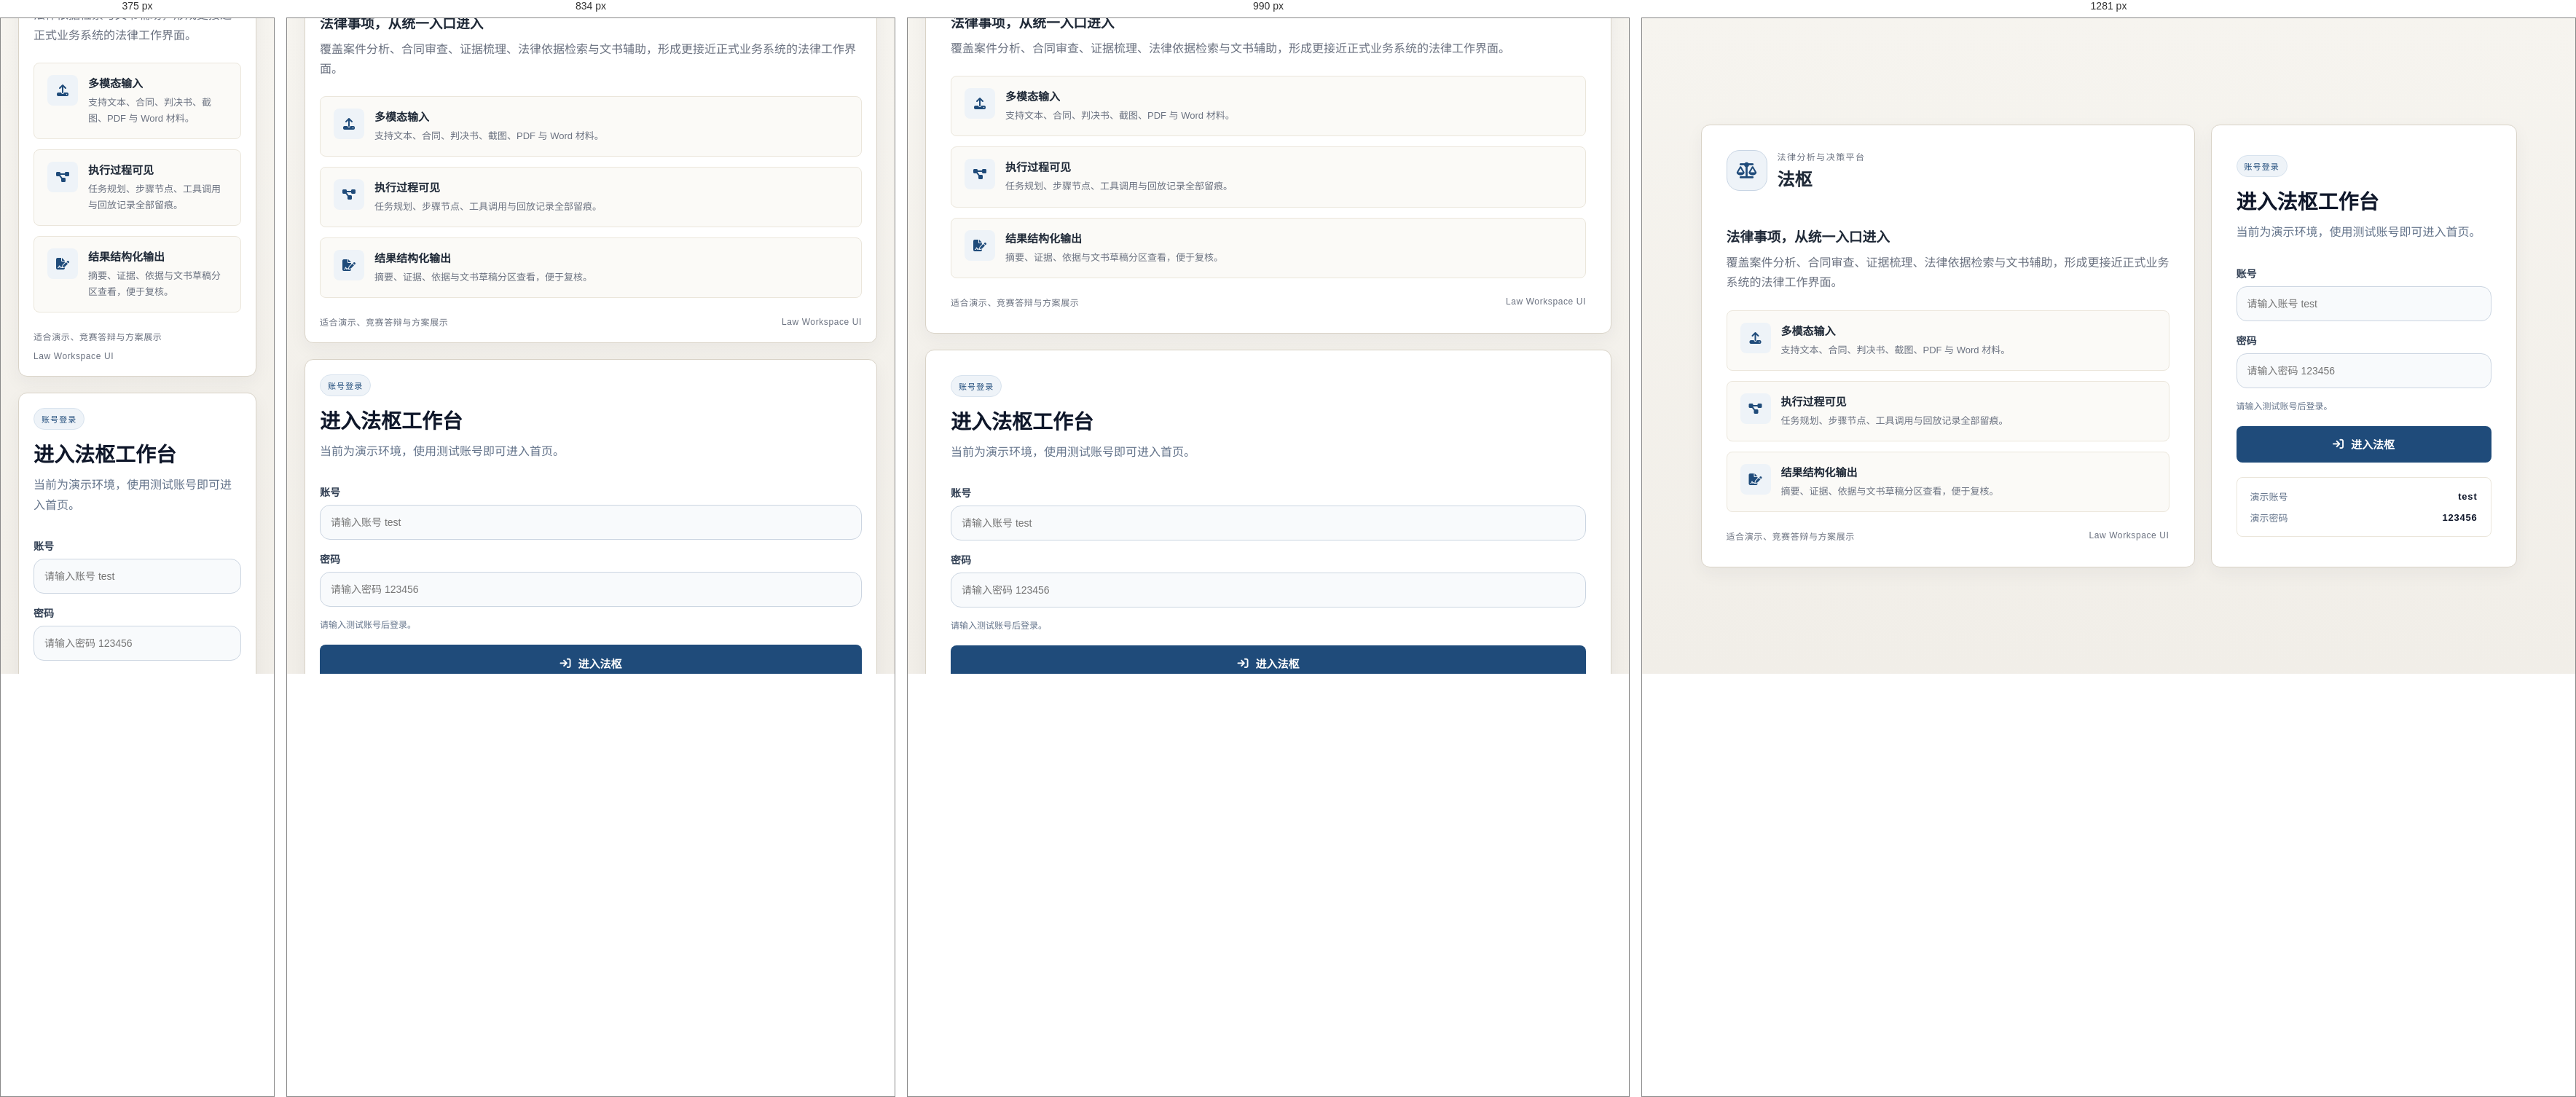
Rendered at 375 px, 834 px, 990 px and 1281 px, left to right.

<!-- file: login.html -->
<!DOCTYPE html>
<html lang="zh-CN">

<head>
    <meta charset="UTF-8">
    <meta name="viewport" content="width=device-width, initial-scale=1.0">
    <title>法枢 - 登录</title>
    <link rel="icon" href="favicon.ico">
    <link href="libs/fontawesome-6.7.2/css/all.min.css" rel="stylesheet">
    <link rel="stylesheet" href="styles/styles.css">
    <script src="js/auth.js"></script>
    <script>
        window.redirectIfAuthenticated();
    </script>
</head>

<body>
    <div class="login-overlay" id="login-overlay">
        <div class="login-layout">
            <div class="login-showcase">
                <div class="login-showcase-card">
                    <div class="login-brand">
                        <span class="login-logo"><i class="fas fa-scale-balanced"></i></span>
                        <div>
                            <p class="login-brand-kicker">法律分析与决策平台</p>
                            <h2>法枢</h2>
                        </div>
                    </div>
                    <div class="login-copy">
                        <h3>法律事项，从统一入口进入</h3>
                        <p>覆盖案件分析、合同审查、证据梳理、法律依据检索与文书辅助，形成更接近正式业务系统的法律工作界面。</p>
                    </div>
                    <div class="login-feature-list">
                        <div class="login-feature-item">
                            <span class="login-feature-icon"><i class="fas fa-upload"></i></span>
                            <div>
                                <strong>多模态输入</strong>
                                <p>支持文本、合同、判决书、截图、PDF 与 Word 材料。</p>
                            </div>
                        </div>
                        <div class="login-feature-item">
                            <span class="login-feature-icon"><i class="fas fa-diagram-project"></i></span>
                            <div>
                                <strong>执行过程可见</strong>
                                <p>任务规划、步骤节点、工具调用与回放记录全部留痕。</p>
                            </div>
                        </div>
                        <div class="login-feature-item">
                            <span class="login-feature-icon"><i class="fas fa-file-signature"></i></span>
                            <div>
                                <strong>结果结构化输出</strong>
                                <p>摘要、证据、依据与文书草稿分区查看，便于复核。</p>
                            </div>
                        </div>
                    </div>
                    <div class="login-showcase-footer">
                        <span>适合演示、竞赛答辩与方案展示</span>
                        <span>Law Workspace UI</span>
                    </div>
                </div>
            </div>

            <div class="login-card">
                <div class="login-card-header">
                    <span class="login-card-kicker">账号登录</span>
                    <h3>进入法枢工作台</h3>
                    <p>当前为演示环境，使用测试账号即可进入首页。</p>
                </div>

                <form id="login-form" class="login-form" onsubmit="return false;">
                    <label class="login-field">
                        <span>账号</span>
                        <input type="text" id="login-username" placeholder="请输入账号 test" autocomplete="username">
                    </label>
                    <label class="login-field">
                        <span>密码</span>
                        <input type="password" id="login-password" placeholder="请输入密码 123456" autocomplete="current-password">
                    </label>
                    <div class="login-feedback" id="login-feedback">请输入测试账号后登录。</div>
                    <button type="button" id="login-submit-button" class="login-submit-button">
                        <i class="fas fa-arrow-right-to-bracket"></i>
                        <span>进入法枢</span>
                    </button>
                </form>

                <div class="login-demo-panel">
                    <div class="login-demo-row">
                        <span>演示账号</span>
                        <strong>test</strong>
                    </div>
                    <div class="login-demo-row">
                        <span>演示密码</span>
                        <strong>123456</strong>
                    </div>
                </div>
            </div>
        </div>
    </div>

    <script>window.initStandaloneLoginPage();</script>
</body>

</html>


/* @media block from styles/styles.css */
@media (max-width: 1200px) {
    .workspace-banner {
        flex-direction: column;
        align-items: flex-start;
    }
}

/* @media block from styles/styles.css */
@media (max-width: 900px) {
    .container {
        padding: 16px;
    }

    .workspace-overview {
        grid-template-columns: 1fr;
    }

    .task-overview-header {
        flex-direction: column;
        align-items: flex-start;
    }

    .analysis-stage-panel {
        flex-direction: column;
        align-items: flex-start;
    }

    .result-summary-grid,
    .result-section-card.two-column {
        grid-template-columns: 1fr;
    }

    .header-topline {
        flex-direction: column;
        align-items: flex-start;
    }

    .header {
        padding: 20px;
    }

    .header h1 {
        font-size: 2rem;
    }

    .welcome-title {
        font-size: 2.2rem;
    }

    .initial-input-container {
        padding-top: 28px;
    }

    .input-header-copy {
        flex-direction: column;
        align-items: flex-start;
        gap: 4px;
    }

    .composer-toolbar {
        flex-direction: column;
        align-items: stretch;
    }

    .composer-actions {
        flex-direction: column;
        align-items: flex-start;
    }

    .composer-inline-note {
        flex-direction: column;
        align-items: flex-start;
    }
}

/* @media block from styles/styles.css */
@media (max-width: 768px) {
    .container {
        padding: 10px;
    }

    .header h1 {
        font-size: 2rem;
    }

    .progress-stats {
        flex-direction: column;
        gap: 15px;
    }

    .legend {
        flex-direction: column;
        align-items: center;
    }
}

/* @media block from styles/styles.css */
@media (max-width: 768px) {
    .credibility-panels-container {
        top: 10px;
        right: 10px;
        left: 10px;
        max-width: none;
    }

    .credibility-panel {
        margin-bottom: 12px;
    }

    .credibility-header {
        padding: 12px 16px 10px;
    }

    .credibility-content {
        padding: 12px 16px 16px;
    }
}

/* @media block from styles/styles.css */
@media (max-width: 1280px) {
    .page-header-main,
    .hero-layout {
        grid-template-columns: 1fr;
    }

    .workspace-overview {
        grid-template-columns: repeat(2, minmax(0, 1fr));
    }

    .login-layout {
        grid-template-columns: 1fr;
    }
}

/* @media block from styles/styles.css */
@media (max-width: 900px) {
    .app-shell {
        gap: 16px;
    }

    .page-header {
        padding: 20px;
    }

    .header-actions {
        width: 100%;
        flex-wrap: wrap;
    }

    .btn-replay-history,
    .header-logout-button {
        width: 100%;
        justify-content: center;
    }

    .brand-title-row {
        flex-direction: column;
    }

    .page-header-panels,
    .workspace-overview,
    .hero-side-grid {
        grid-template-columns: 1fr;
    }

    .hero-main-panel,
    .hero-side-card,
    .initial-input-field-container,
    .workspace-banner,
    .progress-overview,
    .dag-container,
    .right-container,
    .login-card,
    .login-showcase-card {
        padding: 20px;
    }

    .welcome-title {
        font-size: 2rem;
    }

    .progress-stats {
        flex-direction: column;
    }

    .right-header {
        flex-direction: column;
    }

    .right-header-icons {
        margin-left: 0;
    }
}

/* @media block from styles/styles.css */
@media (max-width: 640px) {
    .container {
        padding: 12px;
    }

    .brand-meta {
        gap: 8px;
    }

    .brand-pill {
        width: 100%;
        justify-content: center;
    }

    .hero-helper {
        justify-content: flex-start;
    }

    .helper-chip {
        width: 100%;
    }

    .login-showcase-footer {
        flex-direction: column;
        align-items: flex-start;
    }
}

/* @media block from styles/styles.css */
@media (max-width: 1200px) {
    .landing-hero,
    .landing-workflow-panel {
        grid-template-columns: 1fr;
    }

    .landing-feature-grid {
        grid-template-columns: repeat(2, minmax(0, 1fr));
    }

    .landing-trust-strip,
    .landing-scene-grid,
    .landing-architecture-grid,
    .landing-principles-grid {
        grid-template-columns: repeat(2, minmax(0, 1fr));
    }

    .workspace-header-main {
        flex-direction: column;
        align-items: flex-start;
    }
}

/* @media block from styles/styles.css */
@media (max-width: 900px) {
    .landing-page {
        padding: 16px;
    }

    .landing-header {
        position: static;
        flex-direction: column;
        align-items: flex-start;
    }

    .landing-nav {
        width: 100%;
        flex-wrap: wrap;
        gap: 12px;
    }

    .landing-actions {
        width: 100%;
    }

    .landing-action {
        flex: 1 1 auto;
    }

    .landing-hero,
    .landing-section,
    .landing-workflow-panel,
    .landing-cta-card {
        padding: 20px;
    }

    .landing-hero h1 {
        font-size: 40px;
    }

    .landing-hero-metrics,
    .landing-feature-grid,
    .landing-trust-strip,
    .landing-scene-grid,
    .landing-architecture-grid,
    .landing-workflow-steps,
    .landing-principles-grid {
        grid-template-columns: 1fr;
    }

    .landing-cta-card {
        flex-direction: column;
        align-items: flex-start;
    }
}

/* @media block from styles/styles.css */
@media (max-width: 640px) {
    .landing-brand,
    .workspace-brand-row {
        align-items: flex-start;
    }

    .landing-hero h1 {
        font-size: 34px;
    }

    .landing-preview-content {
        grid-template-columns: 1fr;
    }

    .landing-preview-summary {
        grid-template-columns: 1fr;
    }

    .landing-preview-sidebar {
        display: none;
    }
}

/* @media block from styles/styles.css */
@media (max-width: 1200px) {
    .landing-hero,
    .hero-layout {
        grid-template-columns: 1fr;
    }
}

/* @media block from styles/styles.css */
@media (max-width: 1200px) {
    .workspace-overview {
        grid-template-columns: repeat(2, minmax(0, 1fr));
    }

    .workspace-banner {
        flex-direction: column;
    }
}

/* @media block from styles/styles.css */
@media (max-width: 900px) {
    .matter-type-grid,
    .workspace-overview {
        grid-template-columns: 1fr;
    }
}

/* @media block from styles/styles.css */
@media (max-width: 1280px) {
    .workspace-shell {
        grid-template-columns: 220px minmax(0, 1fr);
    }

    .workspace-progress-summary .progress-stats,
    .workspace-record-preview-list {
        grid-template-columns: repeat(2, minmax(0, 1fr));
    }

    .workspace-app-shell .right-container {
        flex-basis: 320px;
        width: 320px;
        max-width: 320px;
        min-width: 320px;
    }
}

/* @media block from styles/styles.css */
@media (max-width: 1080px) {
    .workspace-shell {
        grid-template-columns: 1fr;
    }

    .workspace-sidebar {
        position: static;
        height: auto;
        border-right: none;
        border-bottom: 1px solid var(--legal-line);
    }

    .workspace-stage {
        padding: 18px;
    }

    .workspace-stage-topbar,
    .workspace-app-shell .middle-container {
        flex-direction: column;
    }

    .workspace-app-shell .right-container,
    .workspace-app-shell .right-container.show {
        width: 100%;
        max-width: none;
        min-width: 0;
        flex-basis: auto;
    }
}

/* @media block from styles/styles.css */
@media (max-width: 720px) {
    .workspace-intake-panel {
        padding: 20px;
    }

    .workspace-progress-summary .progress-stats,
    .workspace-record-preview-list {
        grid-template-columns: 1fr;
    }

    .workspace-stage-title h1 {
        font-size: 24px;
    }
}